Run: headless pygame with SDL's dummy video driver; simulated clock (each Clock.tick advances the game by its frame time, no real sleeping); random seed 0; keys injected as events and as key.get_pressed() state; mouse plan: one left click at the window centre at the start of phase 2, then a move to the lower-right quarter at the start of phase 3.
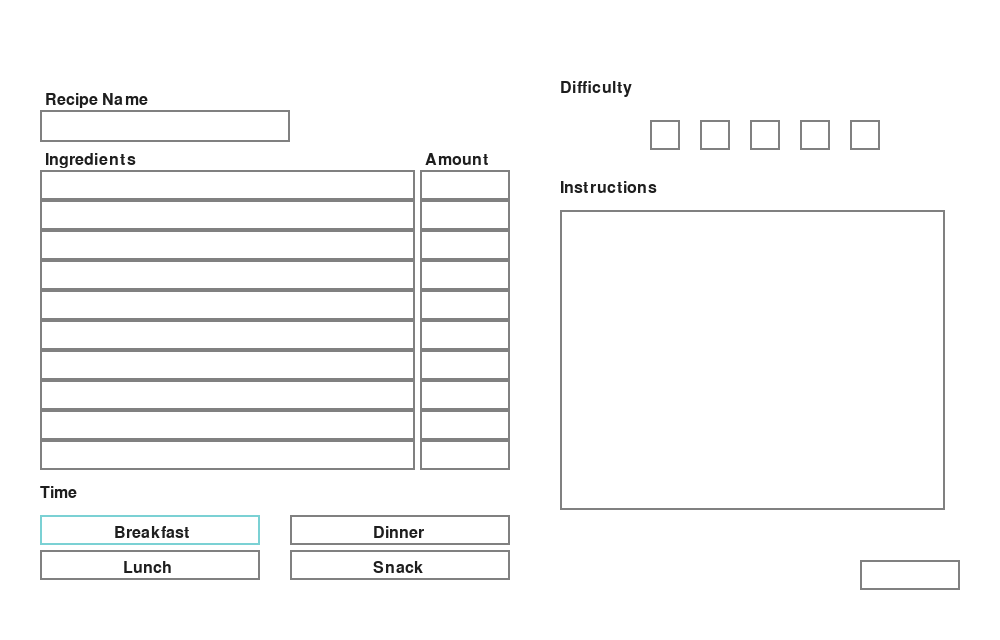
Frame 1 of 4 · flips 1–60 · no input
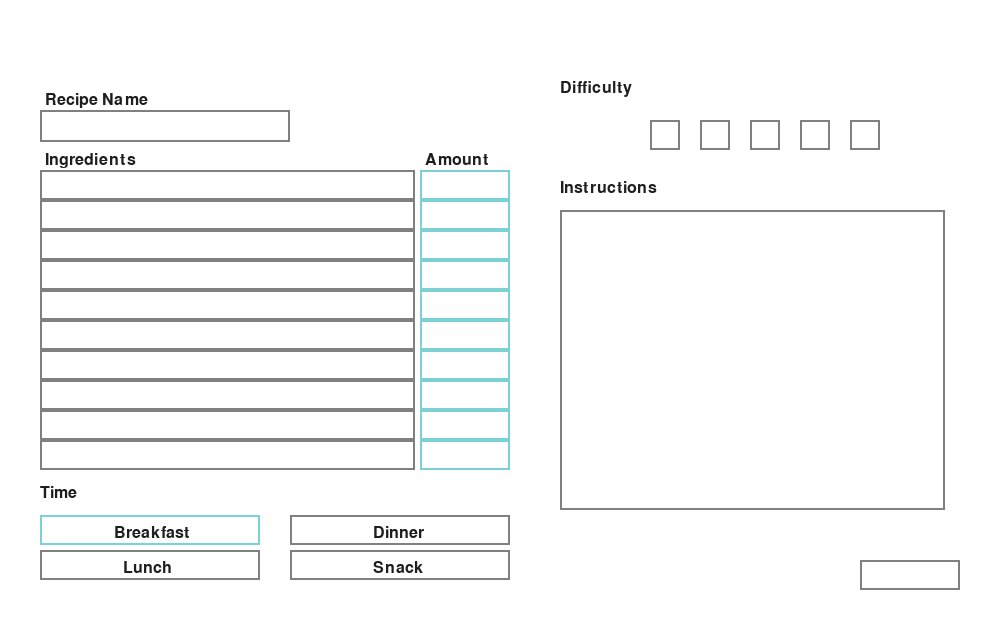
Frame 2 of 4 · flips 61–180 · clicked the window centre · tapped SPACE, RETURN · held RIGHT (→), D
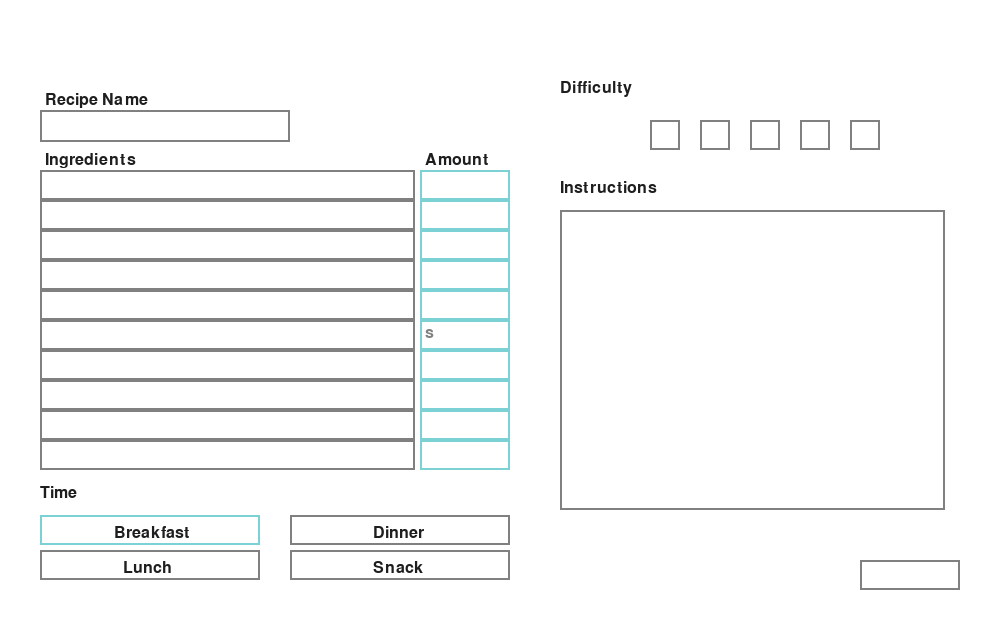
Frame 3 of 4 · flips 181–300 · moved the mouse to the lower-right quarter · held DOWN (↓), S
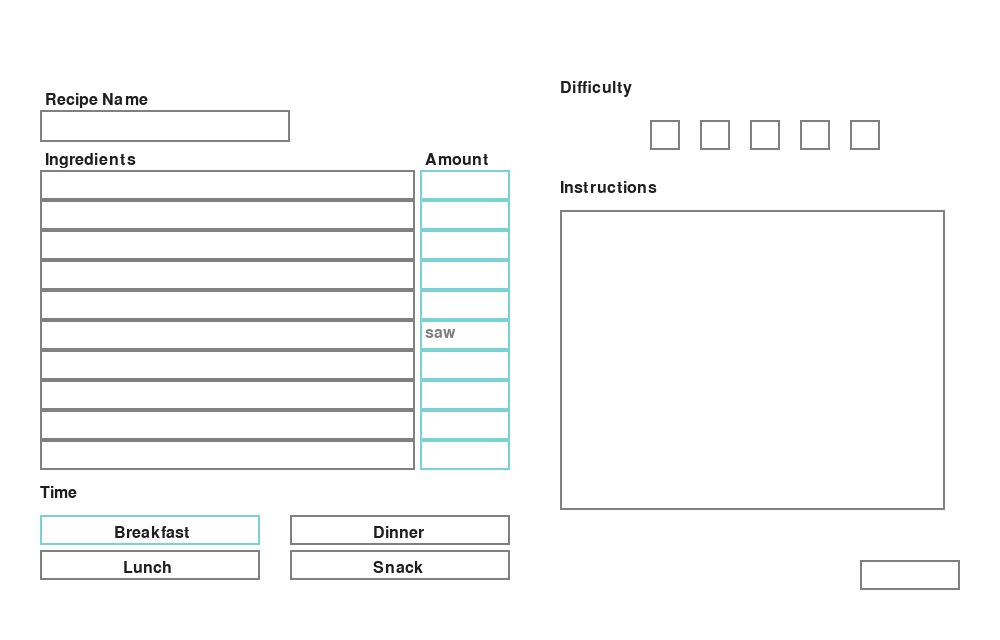
Frame 4 of 4 · flips 301–420 · held LEFT (←), A, UP (↑), W

The pygame program that drew these frames:

import pygame as pg
import sys, time
from math import *
from pygame.locals import *
from random import randint






def main():
    screen = pg.display.set_mode((1000, 640))
    font = pg.font.Font(None, 24)
    clock = pg.time.Clock()
    input_box = pg.Rect(40, 110, 250, 32)
    
    
    
    input_box2 = []
    
    yeehaw = 0
    for n in range(10):
        input_box2.append(pg.Rect(40, 170+yeehaw, 375, 30))
        yeehaw += 30
        
        
    yeehaw2 = 0
    input_box3 = {}
    active3 = {}
    text3 = {}
    for n in range(10):
        input_box3[n] = pg.Rect(420, 170+yeehaw2, 90, 30)
        active3[n] = False
        text3[n] = ''
        yeehaw2 += 30


    break_box = pg.Rect(40, 515, 220, 30)
    lunch_box = pg.Rect(40, 550, 220, 30)
    dinn_box = pg.Rect(290, 515, 220, 30)
    snak_box = pg.Rect(290, 550, 220, 30)


    
    #input_box3 = pg.Rect(430, 170, 80, 300)
    color_inactive = pg.Color(128,128,128)
    color_active = pg.Color(123, 209, 212)
    color = color_inactive
    
    color_inactive2 = pg.Color(128,128,128)
    color_active2 = pg.Color(123, 209, 212)
    color2 = color_inactive
    
    color_inactive3 = pg.Color(128,128,128)
    color_active3 = pg.Color(123, 209, 212)
    color3 = color_inactive3
    
    #spacing_count1 = 0
    #spacing_count2 = 0
    
    
    active = False
    
    active20 = False
    active21 = False
    active22 = False
    active23 = False
    active24 = False
    active25 = False
    active26 = False
    active27 = False
    active28 = False
    active29 = False
    
    
    
    text = ''
    
    text20 = ''
    text21 = ''
    text22 = ''
    text23 = ''
    text24 = ''
    text25 = ''
    text26 = ''
    text27 = ''
    text28 = ''
    text29 = ''
    
    active_butt1 = True
    active_butt2 = False
    active_butt3 = False
    active_butt4 = False
    
    col_butt1 = color_active
    col_butt2 = color_inactive
    col_butt3 = color_inactive
    col_butt4 = color_inactive
    
    
    
    diff_col_butt1 = color_inactive
    diff_col_butt2 = color_inactive
    diff_col_butt3 = color_inactive
    diff_col_butt4 = color_inactive
    diff_col_butt5 = color_inactive
    
    
    diff_box1 = pg.Rect(650, 120, 30, 30)
    diff_box2 = pg.Rect(700, 120, 30, 30)
    diff_box3 = pg.Rect(750, 120, 30, 30)
    diff_box4 = pg.Rect(800, 120, 30, 30)
    diff_box5 = pg.Rect(850, 120, 30, 30)
    
    
    
    active_diff1 = False
    active_diff2 = False
    active_diff3 = False
    active_diff4 = False
    active_diff5 = False
    
    
    
    instr_box = pg.Rect(560, 210, 385, 300)
    instr_color = color_inactive
    
    instr_text = ''
    active_instr = False
    
    
    
    submit_box = pg.Rect(860, 560, 100, 30)
    submit_color = color_inactive
    
    
    
    
    done = False


    while not done:
        for event in pg.event.get():
            if event.type == pg.QUIT:
                done = True
            if event.type == pg.MOUSEBUTTONDOWN:
                # If the user clicked on the input_box rect.
                if input_box.collidepoint(event.pos):
                    # Toggle the active variable.
                    active = not active
                    active20 = False
                    active21 = False
                    active22 = False
                    active23 = False
                    active24 = False
                    active25 = False
                    active26 = False
                    active27 = False
                    active28 = False
                    active29 = False
                    for z in range(10):
                        active3[z] = False
                
                
                
                elif input_box2[0].collidepoint(event.pos):
                    # Toggle the active variable.
                    active20 = not active20
                    active21 = False
                    active22 = False
                    active23 = False
                    active24 = False
                    active25 = False
                    active26 = False
                    active27 = False
                    active28 = False
                    active29 = False
                    active = False
                    for z in range(10):
                        active3[z] = False
                
                elif input_box2[1].collidepoint(event.pos):
                    # Toggle the active variable.
                    active21 = not active21
                    active20 = False
                    active22 = False
                    active23 = False
                    active24 = False
                    active25 = False
                    active26 = False
                    active27 = False
                    active28 = False
                    active29 = False
                    active = False
                    for z in range(10):
                        active3[z] = False
                
                elif input_box2[2].collidepoint(event.pos):
                    # Toggle the active variable.
                    active22 = not active22
                    active20 = False
                    active21 = False
                    active23 = False
                    active24 = False
                    active25 = False
                    active26 = False
                    active27 = False
                    active28 = False
                    active29 = False
                    active = False
                    for z in range(10):
                        active3[z] = False
                
                elif input_box2[3].collidepoint(event.pos):
                    # Toggle the active variable.
                    active23 = not active23
                    active20 = False
                    active21 = False
                    active22 = False
                    active24 = False
                    active25 = False
                    active26 = False
                    active27 = False
                    active28 = False
                    active29 = False
                    active = False
                    for z in range(10):
                        active3[z] = False
                
                elif input_box2[4].collidepoint(event.pos):
                    # Toggle the active variable.
                    active24 = not active24
                    active20 = False
                    active21 = False
                    active22 = False
                    active23 = False
                    active25 = False
                    active26 = False
                    active27 = False
                    active28 = False
                    active29 = False
                    active = False
                    for z in range(10):
                        active3[z] = False
                
                elif input_box2[5].collidepoint(event.pos):
                    # Toggle the active variable.
                    active25 = not active25
                    active20 = False
                    active21 = False
                    active22 = False
                    active23 = False
                    active24 = False
                    active26 = False
                    active27 = False
                    active28 = False
                    active29 = False
                    active = False
                    for z in range(10):
                        active3[z] = False
                
                elif input_box2[6].collidepoint(event.pos):
                    # Toggle the active variable.
                    active26 = not active26
                    active20 = False
                    active21 = False
                    active22 = False
                    active23 = False
                    active24 = False
                    active25 = False
                    active27 = False
                    active28 = False
                    active29 = False
                    active = False
                    for z in range(10):
                        active3[z] = False
                
                elif input_box2[7].collidepoint(event.pos):
                    # Toggle the active variable.
                    active27 = not active27
                    active20 = False
                    active21 = False
                    active22 = False
                    active23 = False
                    active24 = False
                    active25 = False
                    active26 = False
                    active28 = False
                    active29 = False
                    active = False
                    for z in range(10):
                        active3[z] = False
                
                elif input_box2[8].collidepoint(event.pos):
                    # Toggle the active variable.
                    active28 = not active28
                    active20 = False
                    active21 = False
                    active22 = False
                    active23 = False
                    active24 = False
                    active25 = False
                    active26 = False
                    active27 = False
                    active29 = False
                    active = False
                    for z in range(10):
                        active3[z] = False
                
                elif input_box2[9].collidepoint(event.pos):
                    # Toggle the active variable.
                    active29 = not active29
                    active20 = False
                    active21 = False
                    active22 = False
                    active23 = False
                    active24 = False
                    active25 = False
                    active26 = False
                    active27 = False
                    active28 = False
                    active = False
                    for z in range(10):
                        active3[z] = False



                elif break_box.collidepoint(event.pos):
                    active_butt1 = not active_butt1
                    active_butt2 = False
                    active_butt3 = False
                    active_butt4 = False

                elif lunch_box.collidepoint(event.pos):
                    active_butt1 = False
                    active_butt2 = not active_butt2
                    active_butt3 = False
                    active_butt4 = False

                elif dinn_box.collidepoint(event.pos):
                    active_butt1 = False
                    active_butt2 = False
                    active_butt3 = not active_butt3
                    active_butt4 = False

                elif snak_box.collidepoint(event.pos):
                    active_butt1 = False
                    active_butt2 = False
                    active_butt3 = False
                    active_butt4 = not active_butt4
                    
                    
                elif diff_box1.collidepoint(event.pos):
                    print('yeehaw')
                    active_diff1 = True
                    active_diff2 = False
                    active_diff3 = False
                    active_diff4 = False
                    active_diff5 = False
                    
                elif diff_box2.collidepoint(event.pos):
                    active_diff1 = True
                    active_diff2 = True
                    active_diff3 = False
                    active_diff4 = False
                    active_diff5 = False
                    
                elif diff_box3.collidepoint(event.pos):
                    active_diff1 = True
                    active_diff2 = True
                    active_diff3 = True
                    active_diff4 = False
                    active_diff5 = False
                
                elif diff_box4.collidepoint(event.pos):
                    active_diff1 = True
                    active_diff2 = True
                    active_diff3 = True
                    active_diff4 = True
                    active_diff5 = False
                    
                elif diff_box5.collidepoint(event.pos):
                    active_diff1 = True
                    active_diff2 = True
                    active_diff3 = True
                    active_diff4 = True
                    active_diff5 = True


                elif instr_box.collidepoint(event.pos):
                    active_instr = True
                    


                else:
                    q = 0
                    condition = True
                    while condition == True:
                        if input_box3[q].collidepoint(event.pos):
                            # Toggle the active variable.
                            active3[q] = not active3[q]
                            
                            print(q)
                            
                            active = False
                            active20 = False
                            active21 = False
                            active22 = False
                            active23 = False
                            active24 = False
                            active25 = False
                            active26 = False
                            active27 = False
                            active28 = False
                            active29 = False
                        
                            condition = False
                    
                        else:
                            active = False
                            active20 = False
                            active21 = False
                            active22 = False
                            active23 = False
                            active24 = False
                            active25 = False
                            active26 = False
                            active27 = False
                            active28 = False
                            active29 = False
                            for z in range(10):
                                active3[z] = False
                            active_instr = False
                
    
                        q += 1
                        if q == 10:
                            condition = False
                
                
                
                
                
                # Change the current color of the input box.
                color = color_active if active else color_inactive
                color2 = color_active2 if (active20 or active21 or active22 or active23 or active24 or active25 or active26 or active27 or active28 or active29) else color_inactive2
                color3 = color_active3 if (active3[0] or active3[1] or active3[2] or active3[3] or active3[4] or active3[5] or active3[6] or active3[7] or active3[8] or active3[9]) else color_inactive3
                
                col_butt1 = color_active if active_butt1 else color_inactive
                col_butt2 = color_active if active_butt2 else color_inactive
                col_butt3 = color_active if active_butt3 else color_inactive
                col_butt4 = color_active if active_butt4 else color_inactive
                
                diff_col_butt1 = color_active if active_diff1 else color_inactive
                diff_col_butt2 = color_active if active_diff2 else color_inactive
                diff_col_butt3 = color_active if active_diff3 else color_inactive
                diff_col_butt4 = color_active if active_diff4 else color_inactive
                diff_col_butt5 = color_active if active_diff5 else color_inactive
                
                instr_color = color_active if active_instr else color_inactive
                
                #print(active3)
                #print(color3)
                
                
                
            if event.type == pg.KEYDOWN:
                if active:
                    #if event.key == pg.K_RETURN:
                        #print(text)
                        #text = ''
                    if event.key == pg.K_BACKSPACE:
                        text = text[:-1]

                    else:
                        text += event.unicode
                            
                
                elif active20:
                    if event.key == pg.K_BACKSPACE:
                        text20 = text20[:-1]
                    else:
                        text20 += event.unicode
                
                elif active21:
                    if event.key == pg.K_BACKSPACE:
                        text21 = text21[:-1]
                    else:
                        text21 += event.unicode
                        
                elif active22:
                    if event.key == pg.K_BACKSPACE:
                        text22 = text22[:-1]
                    else:
                        text22 += event.unicode
                
                elif active23:
                    if event.key == pg.K_BACKSPACE:
                        text23 = text23[:-1]
                    else:
                        text23 += event.unicode
                
                elif active24:
                    if event.key == pg.K_BACKSPACE:
                        text24 = text24[:-1]
                    else:
                        text24 += event.unicode
                        
                elif active25:
                    if event.key == pg.K_BACKSPACE:
                        text25 = text25[:-1]
                    else:
                        text25 += event.unicode
                
                elif active26:
                    if event.key == pg.K_BACKSPACE:
                        text26 = text26[:-1]
                    else:
                        text26 += event.unicode
                        
                elif active27:
                    if event.key == pg.K_BACKSPACE:
                        text27 = text27[:-1]
                    else:
                        text27 += event.unicode
                
                elif active28:
                    if event.key == pg.K_BACKSPACE:
                        text28 = text28[:-1]
                    else:
                        text28 += event.unicode
                
                elif active29:
                    if event.key == pg.K_BACKSPACE:
                        text29 = text29[:-1]
                    else:
                        text29 += event.unicode
                
                elif active_instr:
                    if event.key == pg.K_BACKSPACE:
                        instr_text = instr_text[:-1]
                    else:
                        instr_text += event.unicode
                
                
                
                
                
                
                else:
                    for t in range(10):

                        
                        if active3[t]:
                            if event.key == pg.K_BACKSPACE:
                                text3[t] = text3[t][:-1]
                            else:
                                text3[t] += event.unicode
                            
                      
                    
                    

        screen.fill((255,255,255))
        # Render the current text.
        
        
        
        
        txt_surface = font.render(text, True, (128,128,128))
        
        # Blit the text.
        screen.blit(txt_surface, (input_box.x+5, input_box.y+5))
        # Blit the input_box rect.
        pg.draw.rect(screen, color, input_box, 2)
        
        
        txt_surface = font.render('Recipe Name', True, (30,30,30))
        # Blit the text.
        screen.blit(txt_surface, (input_box.x+5, input_box.y-18))
        
        
        
        
        
        
        
        """
        try:
            curr_text = [text[i:i+10] for i in range(0, len(text), 10)]
        except:
            pass
        
        for l in curr_text:
        """
        
        
        
        #for len(text2)%
        txt_surface20 = font.render(text20, True, (128,128,128))  
        
        # Blit the text.
        screen.blit(txt_surface20, (input_box2[0].x+5, input_box2[0].y+5))
        # Blit the input_box rect.      
        pg.draw.rect(screen, color2, input_box2[0], 2)
        
        
        
        txt_surface20 = font.render('Ingredients', True, (30,30,30))
        # Blit the text.
        screen.blit(txt_surface20, (input_box2[0].x+5, input_box2[0].y-18))
        
        
        
        
        #for len(text2)%
        txt_surface21 = font.render(text21, True, (128,128,128))  
        
        # Blit the text.
        screen.blit(txt_surface21, (input_box2[1].x+5, input_box2[1].y+5))
        # Blit the input_box rect.      
        pg.draw.rect(screen, color2, input_box2[1], 2)
        
        
        
        #for len(text2)%
        txt_surface22 = font.render(text22, True, (128,128,128))  
        
        # Blit the text.
        screen.blit(txt_surface22, (input_box2[2].x+5, input_box2[2].y+5))
        # Blit the input_box rect.      
        pg.draw.rect(screen, color2, input_box2[2], 2)
        
        
        
        #for len(text2)%
        txt_surface23 = font.render(text23, True, (128,128,128))  
        
        # Blit the text.
        screen.blit(txt_surface23, (input_box2[3].x+5, input_box2[3].y+5))
        # Blit the input_box rect.      
        pg.draw.rect(screen, color2, input_box2[3], 2)



        #for len(text2)%
        txt_surface24 = font.render(text24, True, (128,128,128))  
        
        # Blit the text.
        screen.blit(txt_surface24, (input_box2[4].x+5, input_box2[4].y+5))
        # Blit the input_box rect.      
        pg.draw.rect(screen, color2, input_box2[4], 2)
        
        
        
        #for len(text2)%
        txt_surface25 = font.render(text25, True, (128,128,128))  
        
        # Blit the text.
        screen.blit(txt_surface25, (input_box2[5].x+5, input_box2[5].y+5))
        # Blit the input_box rect.      
        pg.draw.rect(screen, color2, input_box2[5], 2)
        
        
        
        #for len(text2)%
        txt_surface26 = font.render(text26, True, (128,128,128))  
        
        # Blit the text.
        screen.blit(txt_surface26, (input_box2[6].x+5, input_box2[6].y+5))
        # Blit the input_box rect.      
        pg.draw.rect(screen, color2, input_box2[6], 2)
        
        
        
        #for len(text2)%
        txt_surface27 = font.render(text27, True, (128,128,128))  
        
        # Blit the text.
        screen.blit(txt_surface27, (input_box2[7].x+5, input_box2[7].y+5))
        # Blit the input_box rect.      
        pg.draw.rect(screen, color2, input_box2[7], 2)

        
        
        #for len(text2)%
        txt_surface28 = font.render(text28, True, (128,128,128))  
        
        # Blit the text.
        screen.blit(txt_surface28, (input_box2[8].x+5, input_box2[8].y+5))
        # Blit the input_box rect.      
        pg.draw.rect(screen, color2, input_box2[8], 2)

        
        
        #for len(text2)%
        txt_surface29 = font.render(text29, True, (128,128,128))  
        
        # Blit the text.
        screen.blit(txt_surface29, (input_box2[9].x+5, input_box2[9].y+5))
        # Blit the input_box rect.      
        pg.draw.rect(screen, color2, input_box2[9], 2)

        
        
        
        
        
        
        




        for u in range(10):
            #for len(text3)%
            txt_surface3 = font.render(text3[u], True, (128,128,128))
            
            
            
            # Blit the text.
            x1 = input_box3[u].x+5
            y1 = input_box3[u].y+5
            screen.blit(txt_surface3, (x1, y1))
            # Blit the input_box rect.
            pg.draw.rect(screen, color3, input_box3[u], 2)
            
        
        txt_surface3 = font.render('Amount', True, (30,30,30))
        # Blit the text.
        screen.blit(txt_surface3, (input_box3[0].x+5, input_box3[0].y-18))
        
        
        
        txt_surface4 = font.render('Time', True, (30,30,30))
        # Blit the text.
        screen.blit(txt_surface4, (40, 485))

        
        
        
        
        # buttons for time of meals
        pg.draw.rect(screen, col_butt1, break_box, 2)
        pg.draw.rect(screen, col_butt2, lunch_box, 2)
        pg.draw.rect(screen, col_butt3, dinn_box, 2)
        pg.draw.rect(screen, col_butt4, snak_box, 2)
        
        # labels for buttons
        txt_break = font.render('Breakfast', True, (30,30,30))
        screen.blit(txt_break, (break_box.x+74, break_box.y+10))
        
        txt_lunch = font.render('Lunch', True, (30,30,30))
        screen.blit(txt_lunch, (lunch_box.x+83, lunch_box.y+10))
        
        txt_dinner = font.render('Dinner', True, (30,30,30))
        screen.blit(txt_dinner, (dinn_box.x+83, dinn_box.y+10))
        
        txt_snak = font.render('Snack', True, (30,30,30))
        screen.blit(txt_snak, (snak_box.x+83, snak_box.y+10))
        
    

        diff = font.render('Difficulty', True, (30,30,30))
        screen.blit(diff, (560,80))



        # buttons for difficulty
        pg.draw.rect(screen, diff_col_butt1, diff_box1, 2)
        pg.draw.rect(screen, diff_col_butt2, diff_box2, 2)
        pg.draw.rect(screen, diff_col_butt3, diff_box3, 2)
        pg.draw.rect(screen, diff_col_butt4, diff_box4, 2)
        pg.draw.rect(screen, diff_col_butt5, diff_box5, 2)


        
        
        
        diff = font.render('Instructions', True, (30,30,30))
        screen.blit(diff, (560,180))


        whatever = font.render(instr_text, True, (128,128,128))  
        screen.blit(whatever, (instr_box.x+5, instr_box.y+5))
        # Blit the input_box rect.      
        pg.draw.rect(screen, instr_color, instr_box, 2)


        pg.draw.rect(screen, submit_color, submit_box, 2)


        pg.display.flip()
        clock.tick(30)


if __name__ == '__main__':
    pg.init()
    main()
    pg.quit()
